3-way image classification set "split_cnn_dataset" from GitHub (Luki26-png/mango-leaf-classifier); label vocabulary: apel mango, dodol mango, harum manis mango.

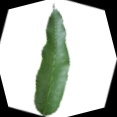
Label: harum manis mango

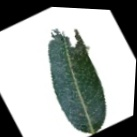
Label: apel mango

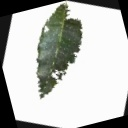
Label: dodol mango

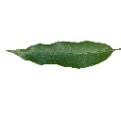
Label: harum manis mango

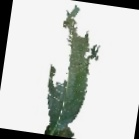
Label: apel mango

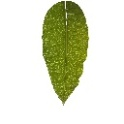
Label: dodol mango
